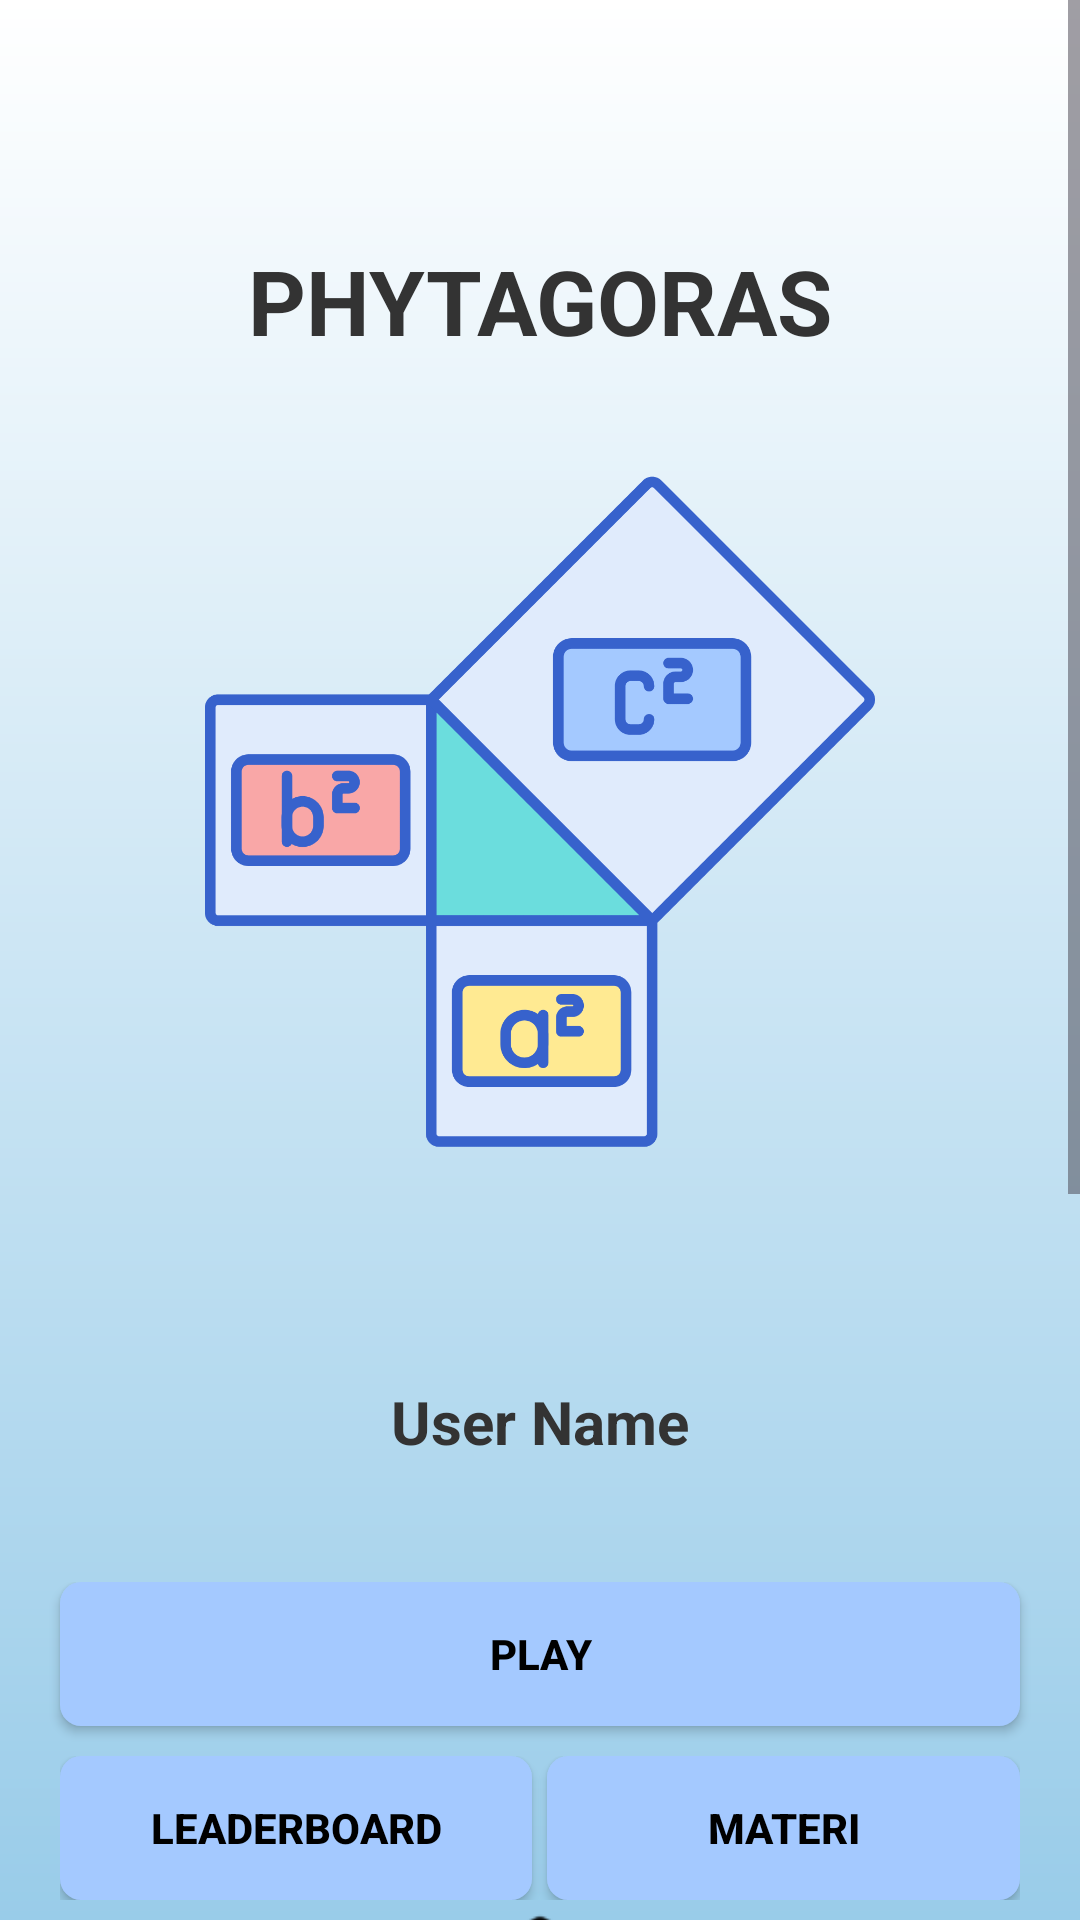

Layout XML and referenced resources for this Android screen:
<!-- AndroidManifest.xml: application theme Theme.QuizWithFisherYates -->
<!-- res/layout/activity_main.xml -->
<?xml version="1.0" encoding="utf-8"?>
<ScrollView xmlns:android="http://schemas.android.com/apk/res/android"
    xmlns:app="http://schemas.android.com/apk/res-auto"
    xmlns:tools="http://schemas.android.com/tools"
    android:id="@+id/main"
    android:layout_width="match_parent"
    android:layout_height="match_parent"
    android:fillViewport="true"
    tools:context=".MainActivity"
    android:background="@drawable/gradient_background">

    <FrameLayout
        android:layout_width="wrap_content"
        android:layout_height="wrap_content">

        <LinearLayout
            android:layout_width="match_parent"
            android:layout_height="match_parent"
            android:orientation="vertical"
            android:paddingTop="50dp">
            <TextView
                android:layout_width="match_parent"
                android:layout_height="wrap_content"
                android:text="PHYTAGORAS"
                android:textColor="@color/black"
                android:textSize="30sp"
                android:layout_marginBottom="10dp"
                android:textStyle="bold"
                android:gravity="center"
                android:layout_marginTop="30dp"/>

            <LinearLayout
                android:id="@+id/mainContainer"
                android:orientation="vertical"
                android:layout_width="match_parent"
                android:layout_height="wrap_content">
                <ImageView
                    android:id="@+id/logo"
                    android:layout_width="wrap_content"
                    android:layout_height="280dp"
                    android:src="@drawable/logo"
                    android:layout_centerInParent="true" />

                <TextView
                    android:id="@+id/welcomeText"
                    android:layout_width="match_parent"
                    android:layout_height="wrap_content"
                    android:text="User Name"
                    android:textColor="@color/black"
                    android:textSize="20sp"
                    android:textStyle="bold"
                    android:gravity="center"
                    android:layout_marginTop="50dp"/>

                <LinearLayout
                    android:layout_width="match_parent"
                    android:layout_height="0dp"
                    android:layout_weight="1"
                    android:orientation="vertical"
                    android:layout_marginTop="40dp">

                    <androidx.appcompat.widget.AppCompatButton
                        android:id="@+id/playButton"
                        style="@style/Widget.AppCompat.Button"
                        android:layout_width="match_parent"
                        android:layout_height="wrap_content"
                        android:layout_marginStart="20dp"
                        android:layout_marginEnd="20dp"
                        android:background="@drawable/rounded_button"
                        android:text="@string/buttonStart"
                        android:textColor="#000"
                        android:textStyle="bold"
                        android:onClick="goToStart" />


                    <LinearLayout
                        android:layout_width="match_parent"
                        android:layout_height="wrap_content"
                        android:orientation="horizontal"
                        android:layout_marginTop="10dp"
                        android:layout_marginStart="20dp"
                        android:layout_marginEnd="20dp"
                        android:gravity="center">

                        <androidx.appcompat.widget.AppCompatButton
                            android:id="@+id/leaderboardButton"
                            style="@style/Widget.AppCompat.Button"
                            android:layout_width="0dp"
                            android:layout_height="wrap_content"
                            android:layout_weight="1"
                            android:background="@drawable/rounded_button"
                            android:text="@string/buttonLeaderboard"
                            android:textColor="#000"
                            android:textStyle="bold"
                            android:onClick="goToLeaderboard"
                            android:layout_marginEnd="5dp"/>

                        <androidx.appcompat.widget.AppCompatButton
                            android:id="@+id/courseButton"
                            style="@style/Widget.AppCompat.Button"
                            android:layout_width="0dp"
                            android:layout_height="wrap_content"
                            android:layout_weight="1"
                            android:background="@drawable/rounded_button"
                            android:text="Materi"
                            android:textColor="#000"
                            android:textStyle="bold"
                            android:onClick="goToCourse" />
                    </LinearLayout>

                    <ImageView
                        android:id="@+id/aboutButton"
                        android:layout_width="50dp"
                        android:layout_height="50dp"
                        android:layout_gravity="center"
                        android:src="@drawable/ic_about"
                        android:onClick="goToAbout"/>


                    <androidx.appcompat.widget.AppCompatButton
                    android:id="@+id/loginButton"
                    style="@style/Widget.AppCompat.Button"
                    android:layout_width="match_parent"
                    android:layout_height="wrap_content"
                    android:layout_marginTop="20dp"
                    android:layout_marginStart="20dp"
                    android:layout_marginEnd="20dp"
                    android:layout_marginBottom="20dp"
                    android:background="@drawable/rounded_button"
                    android:text="@string/buttonLogin"
                    android:textColor="#000"
                    android:textStyle="bold"
                    android:onClick="goToLogin" />

                    <androidx.appcompat.widget.AppCompatButton
                        android:id="@+id/logoutButton"
                        style="@style/Widget.AppCompat.Button"
                        android:layout_width="match_parent"
                        android:layout_height="wrap_content"
                        android:layout_marginStart="20dp"
                        android:layout_marginTop="50dp"
                        android:layout_marginEnd="20dp"
                        android:layout_marginBottom="50dp"
                        android:background="@drawable/rounded_button"
                        android:text="Logout"
                        android:textColor="#000"
                        android:textStyle="bold"
                        android:onClick="onLogout" />
                </LinearLayout>
            </LinearLayout>

            <ImageView
                android:id="@+id/footer"
                android:layout_width="wrap_content"
                android:layout_height="70dp"
                android:layout_marginBottom="20dp"
                android:src="@drawable/footer"
                android:layout_centerInParent="true"
                android:layout_marginTop="20dp"/>
        </LinearLayout>
    </FrameLayout>
</ScrollView>
<!-- resources referenced by this layout -->
<resources>
  <color name="black">#333</color>
  <!-- drawable footer: png bitmap (drawable, 162657 bytes) -->
  <!-- drawable gradient_background (drawable) -->
  <?xml version="1.0" encoding="utf-8"?>
  <shape xmlns:android="http://schemas.android.com/apk/res/android"
      android:shape="rectangle">
  
      <gradient
          android:startColor="#FFF"
          android:endColor="#99cce9"
          android:angle="270"
          android:type="linear" />
  </shape>
  <!-- drawable ic_about: png bitmap (drawable, 810 bytes) -->
  <!-- drawable logo: png bitmap (drawable, 44183 bytes) -->
  <!-- drawable rounded_button (drawable) -->
  <?xml version="1.0" encoding="utf-8"?>
  <shape xmlns:android="http://schemas.android.com/apk/res/android"
      android:shape="rectangle">
      <solid android:color="@color/primary"/>
      <corners android:radius="7dp"/>
  </shape>
  <string name="buttonLeaderboard">Leaderboard</string>
  <string name="buttonLogin">Login</string>
  <string name="buttonStart">Play</string>
  <style name="Theme.QuizWithFisherYates" parent="Theme.Material3.Light.NoActionBar" />
  <color name="primary">#a4c9ff</color>
</resources>
